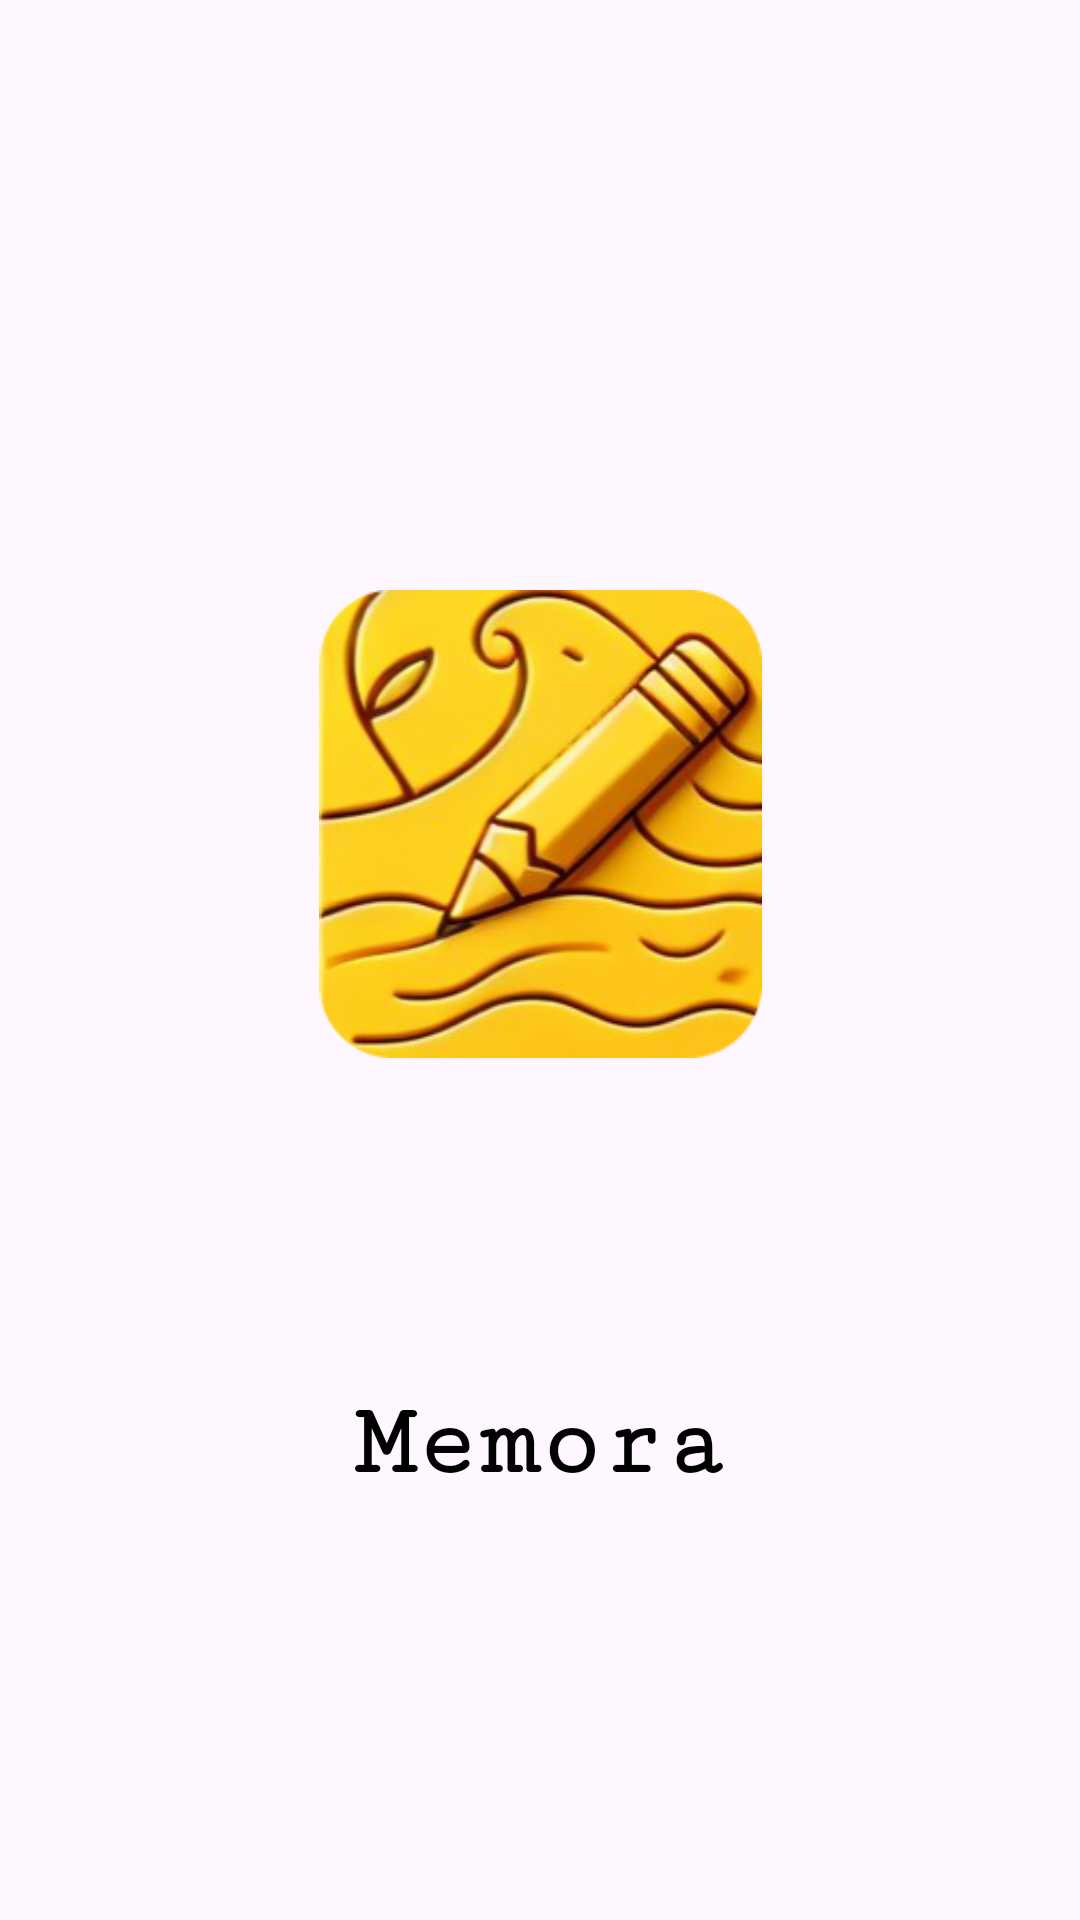

The Android layout XML behind this screen, and the referenced resources:
<!-- AndroidManifest.xml: application theme Theme.LabExam4 -->
<!-- res/layout/activity_home_page.xml -->
<?xml version="1.0" encoding="utf-8"?>
<androidx.constraintlayout.widget.ConstraintLayout xmlns:android="http://schemas.android.com/apk/res/android"
    xmlns:app="http://schemas.android.com/apk/res-auto"
    xmlns:tools="http://schemas.android.com/tools"
    android:layout_width="match_parent"
    android:layout_height="match_parent"
    tools:context=".HomePage">

    <ImageView
        android:id="@+id/imageView"
        android:layout_width="159dp"
        android:layout_height="156dp"
        app:layout_constraintBottom_toTopOf="@+id/textView2"
        app:layout_constraintEnd_toEndOf="parent"
        app:layout_constraintStart_toStartOf="parent"
        app:layout_constraintTop_toTopOf="parent"
        app:layout_constraintVertical_bias="0.642"
        app:srcCompat="@drawable/logo" />

    <TextView
        android:id="@+id/textView2"
        android:layout_width="wrap_content"
        android:layout_height="wrap_content"
        android:layout_marginBottom="140dp"
        android:fontFamily="serif-monospace"
        android:text="@string/memora"
        android:textColor="#000000"
        android:textSize="34sp"
        android:textStyle="bold"
        app:layout_constraintBottom_toBottomOf="parent"
        app:layout_constraintEnd_toEndOf="parent"
        app:layout_constraintStart_toStartOf="parent" />

</androidx.constraintlayout.widget.ConstraintLayout>
<!-- resources referenced by this layout -->
<resources>
  <!-- drawable logo: png bitmap (drawable, 105850 bytes) -->
  <string name="memora">Memora</string>
  <style name="Theme.LabExam4" parent="Base.Theme.LabExam4" />
  <style name="Base.Theme.LabExam4" parent="Theme.Material3.DayNight.NoActionBar">
          
          <item name="colorPrimary">@color/yellow</item>
          <item name="colorPrimaryVariant">@color/yellow</item>
          <item name="android:statusBarColor">@color/yellow</item>
      </style>
  <color name="yellow">#ffcc00</color>
</resources>
